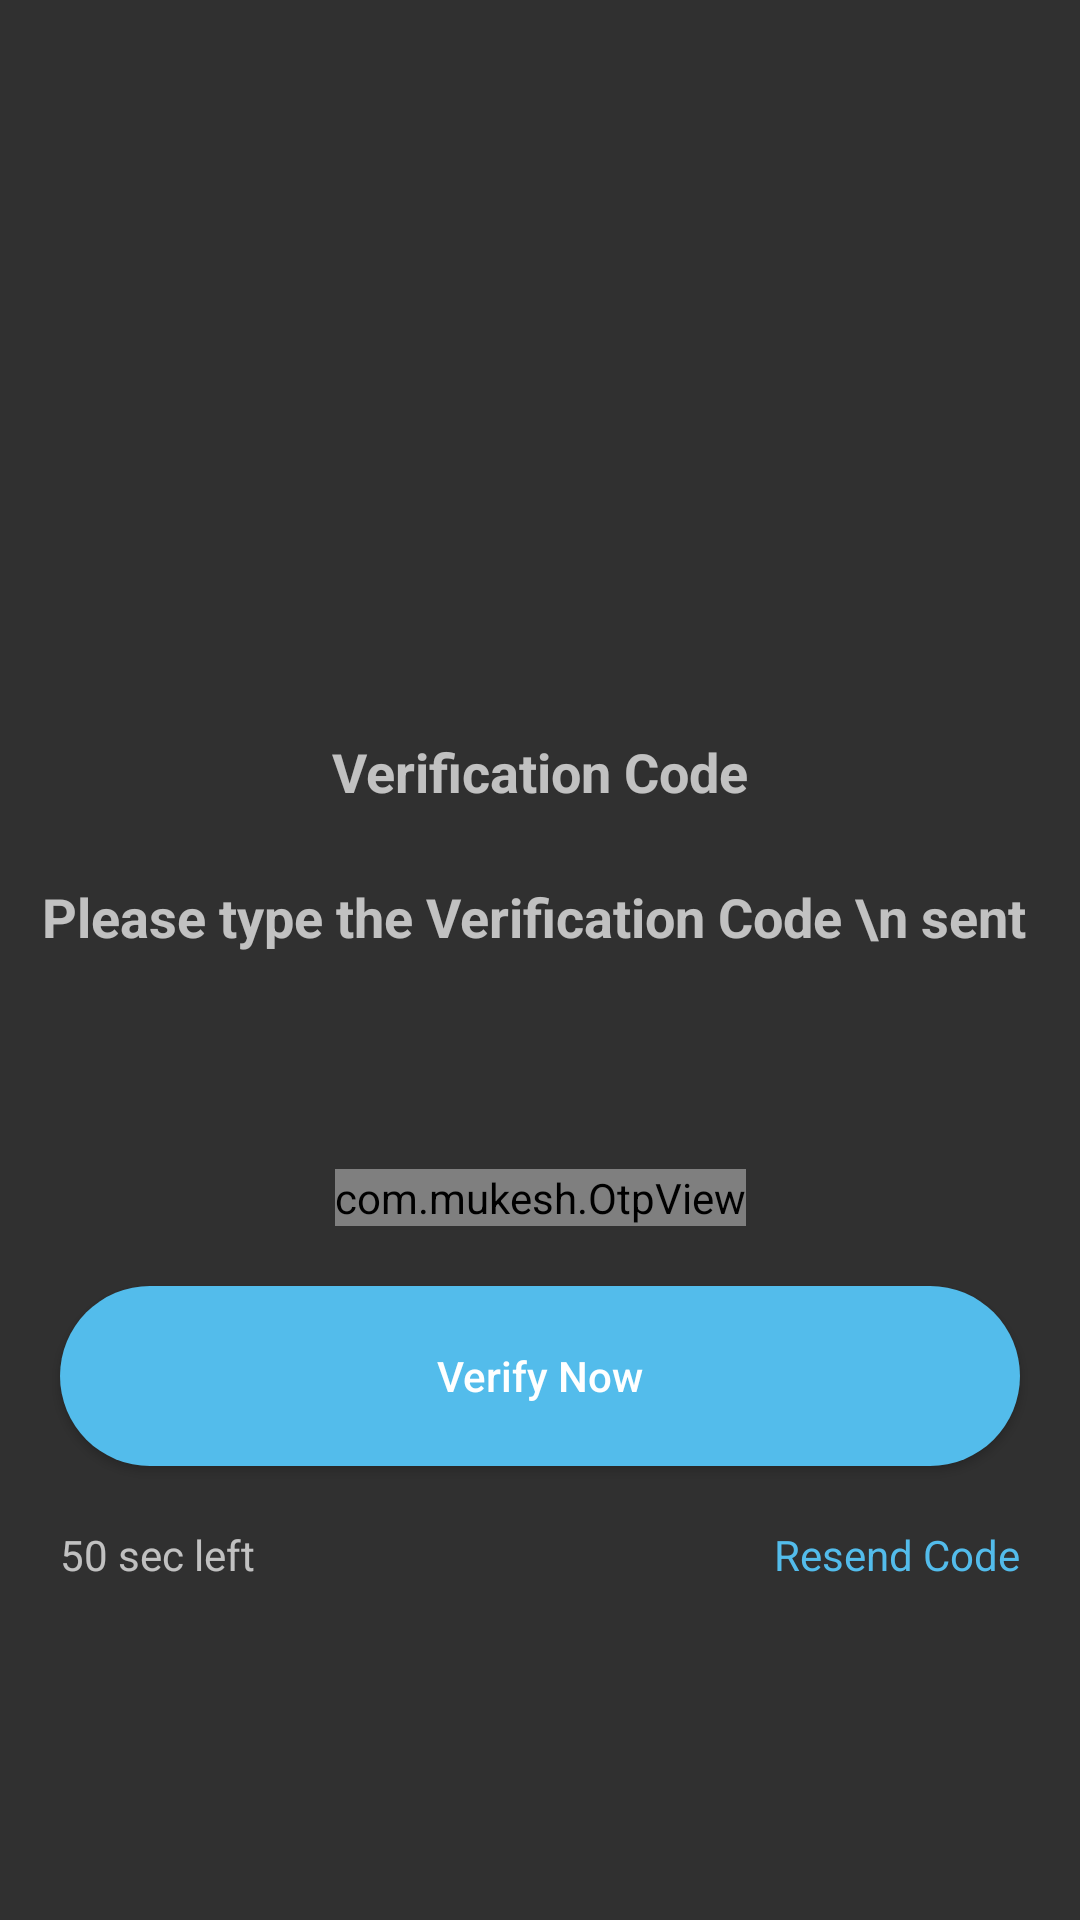

Here is an Android app screen rendered from its layout file. Give the layout XML and the strings, colors and styles it references.
<!-- AndroidManifest.xml: activity theme Theme.AppCompat.NoActionBar -->
<!-- res/layout/activity_otp.xml -->
<?xml version="1.0" encoding="utf-8"?>
<androidx.constraintlayout.widget.ConstraintLayout xmlns:android="http://schemas.android.com/apk/res/android"
    xmlns:app="http://schemas.android.com/apk/res-auto"
    xmlns:tools="http://schemas.android.com/tools"
    android:layout_width="match_parent"
    android:layout_height="match_parent"
    tools:context=".OtpActivity">

    <TextView
        android:id="@+id/textView1"
        android:layout_width="wrap_content"
        android:layout_height="wrap_content"
        android:layout_marginTop="245dp"
        android:text="Verification Code"
        android:textSize="18sp"
        android:textStyle="bold"
        app:layout_constraintEnd_toEndOf="parent"
        app:layout_constraintStart_toStartOf="parent"
        app:layout_constraintTop_toTopOf="parent" />

    <TextView
        android:id="@+id/textView2"
        android:layout_width="wrap_content"
        android:layout_height="wrap_content"
        android:layout_marginTop="24dp"
        android:text="Please type the Verification Code \n sent "
        android:textSize="18sp"
        android:textStyle="bold"
        app:layout_constraintEnd_toEndOf="parent"
        app:layout_constraintStart_toStartOf="parent"
      app:layout_constraintTop_toBottomOf="@id/textView1" />

    <com.mukesh.OtpView
        android:id="@+id/otp_view"
        android:layout_width="wrap_content"
        android:layout_height="wrap_content"
        android:layout_marginTop="72dp"
        android:inputType="number"
        style="@style/OtpWidget.OtpView"
        app:layout_constraintTop_toBottomOf="@id/textView2"
        android:itemBackground="@android:color/white"
        android:textColor="@android:color/black"
        app:layout_constraintEnd_toEndOf="parent"
        app:layout_constraintStart_toStartOf="parent"
        app:itemCount="4"
        app:lineColor="@color/colorPrimary"
        app:viewType="line"
        />

    <Button
        android:layout_width="match_parent"
        android:layout_height="wrap_content"
        android:text="Verify Now"
        android:layout_marginStart="20dp"
        android:layout_marginEnd="20dp"
        android:layout_marginTop="20dp"
        android:textAllCaps="false"
        android:textColor="@android:color/white"
        android:id="@+id/btVerify"
        app:layout_constraintTop_toBottomOf="@id/otp_view"
        android:background="@drawable/button_background"/>


    <androidx.appcompat.widget.AppCompatTextView
        android:layout_width="wrap_content"
        android:layout_height="wrap_content"
        app:layout_constraintTop_toBottomOf="@id/btVerify"
        app:layout_constraintStart_toStartOf="parent"
        android:layout_marginStart="20dp"
        android:layout_marginTop="20dp"
        android:text="50 sec left "
        android:layout_marginLeft="20dp" />

    <androidx.appcompat.widget.AppCompatTextView
        android:layout_width="wrap_content"
        android:layout_height="wrap_content"
        app:layout_constraintTop_toBottomOf="@id/btVerify"
        app:layout_constraintEnd_toEndOf="parent"
        android:layout_marginTop="20dp"
        android:textColor="@color/colorBlue"
        android:text="Resend Code"
        android:id="@+id/tvResend"
        android:layout_marginEnd="20dp"
        android:layout_marginRight="20dp" />


</androidx.constraintlayout.widget.ConstraintLayout>
<!-- resources referenced by this layout -->
<resources>
  <color name="colorBlue">#53BCEB</color>
  <color name="colorPrimary">#6200EE</color>
  <!-- drawable button_background (drawable) -->
  <?xml version="1.0" encoding="utf-8"?>
  <shape xmlns:android="http://schemas.android.com/apk/res/android"
      android:shape="rectangle" >
  
      <corners
          android:bottomLeftRadius="30dp"
          android:bottomRightRadius="30dp"
          android:radius="60dp"
          android:topLeftRadius="30dp"
          android:topRightRadius="30dp" />
  
      <solid android:color="#53BCEB" />
  
      <padding
          android:bottom="0dp"
          android:left="0dp"
          android:right="0dp"
          android:top="0dp" />
  
      <size
          android:height="60dp"
          android:width="270dp" />
  
  </shape>
  <style name="OtpWidget.OtpView" parent="Widget.AppCompat.EditText">
          <item name="android:background">@null</item>
          <item name="android:minHeight">0dp</item>
          <item name="android:maxLines">1</item>
      </style>
</resources>
